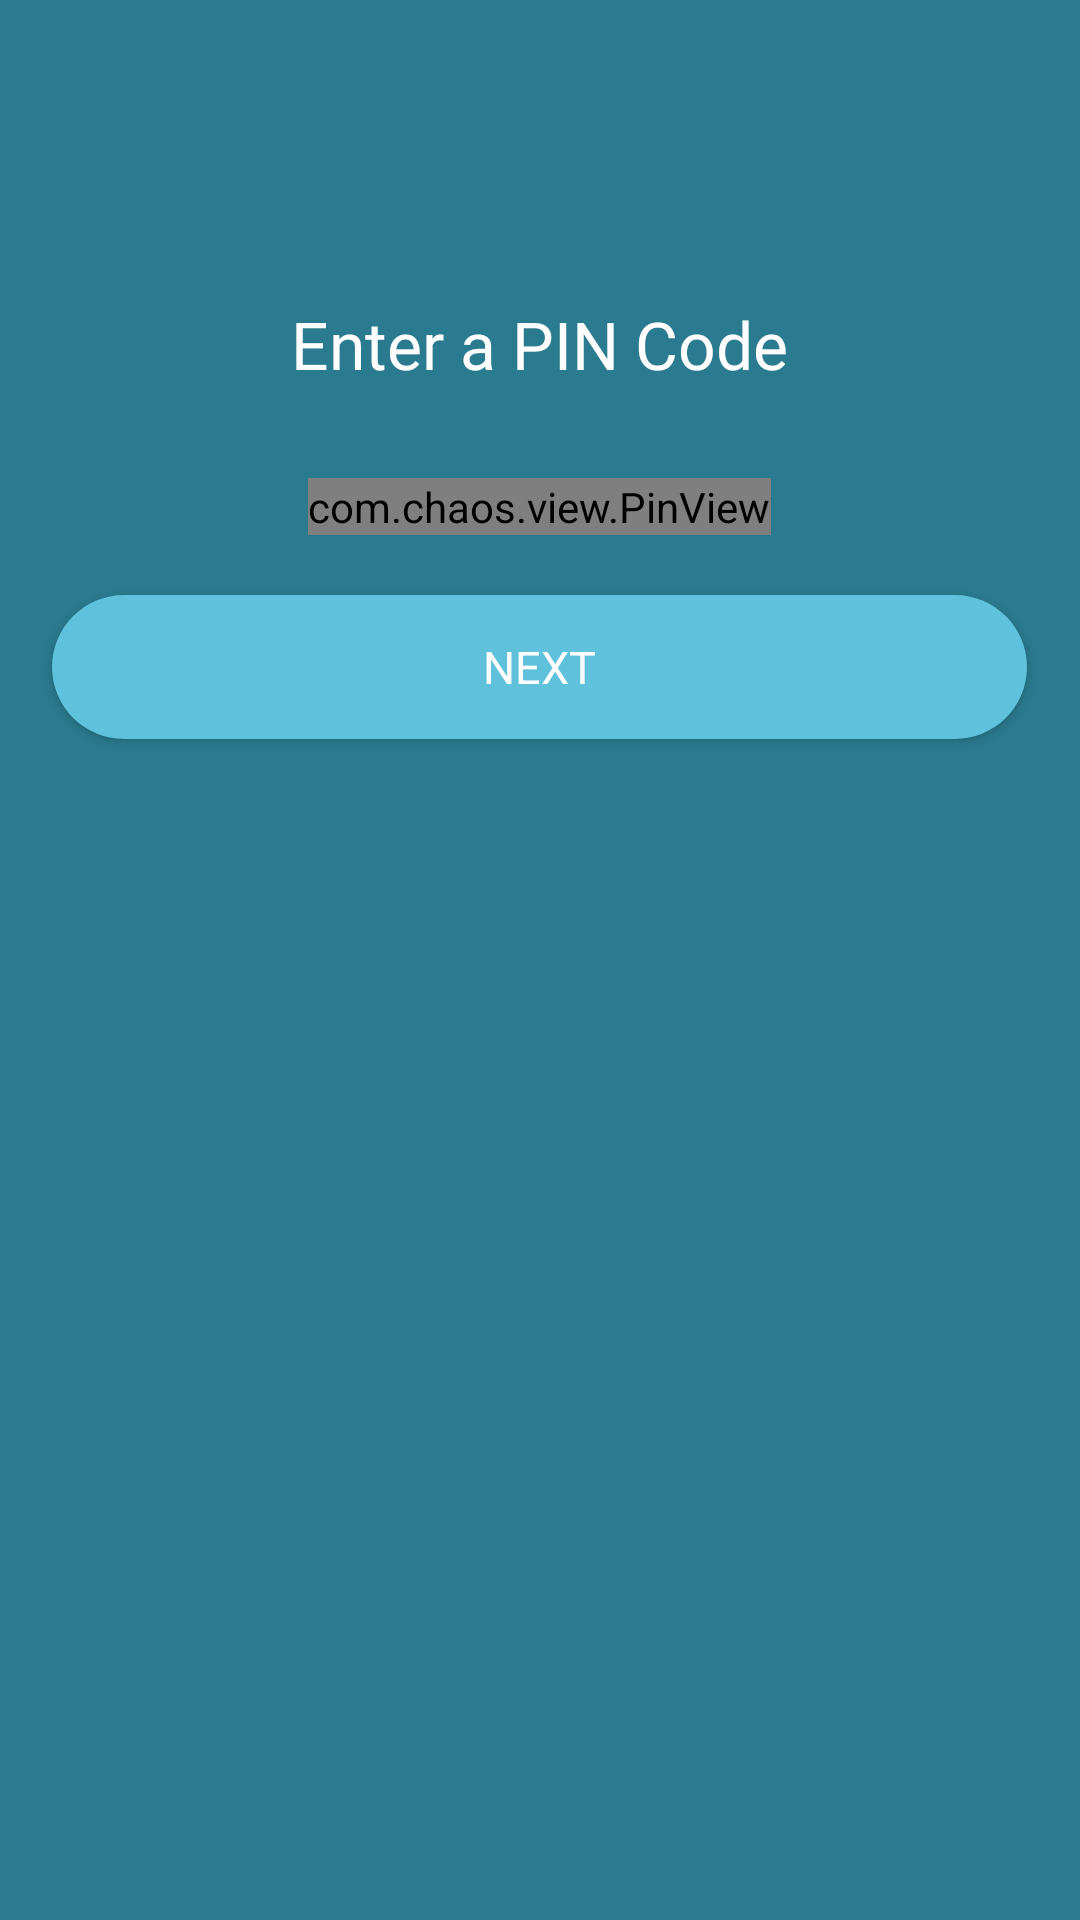

Layout XML and referenced resources for this Android screen:
<!-- AndroidManifest.xml: application theme Theme.SafeTrip -->
<!-- res/layout/activity_sign_up_pin.xml -->
<?xml version="1.0" encoding="utf-8"?>
<RelativeLayout xmlns:android="http://schemas.android.com/apk/res/android"
    xmlns:app="http://schemas.android.com/apk/res-auto"
    xmlns:tools="http://schemas.android.com/tools"
    android:layout_width="match_parent"
    android:layout_height="match_parent"
    android:background="#2a7b90"
    tools:context=".SignUpPin">

    <TextView
        android:id="@+id/textView6"
        android:layout_width="wrap_content"
        android:layout_height="wrap_content"
        android:layout_centerHorizontal="true"
        android:layout_marginTop="100dp"
        android:fontFamily="@font/montserrat_bold"
        android:textColor="@color/white"
        android:textSize="22sp"
        android:text="Enter a PIN Code" />

    <com.chaos.view.PinView
        android:id="@+id/pin_view"
        android:layout_width="wrap_content"
        android:layout_height="wrap_content"
        android:layout_below="@id/textView6"
        android:layout_centerHorizontal="true"
        android:layout_marginTop="30dp"
        android:focusableInTouchMode="true"
        android:fontFamily="@font/montserrat_bold"
        android:inputType="numberPassword"
        android:itemBackground="@color/white"
        android:textColor="@android:color/white"
        android:textSize="25sp"
        app:itemCount="4"
        app:lineColor="@color/white"
        app:viewType="line"
        tools:ignore="SpeakableTextPresentCheck" />

    <Button
        android:id="@+id/pinNext"
        android:layout_width="325dp"
        android:layout_height="wrap_content"
        android:layout_below="@id/pin_view"
        android:layout_centerHorizontal="true"
        android:layout_marginTop="20dp"
        android:background="@drawable/button"
        android:fontFamily="@font/montserrat_bold"
        android:text="NEXT"
        android:textColor="@color/white"
        android:textSize="15sp" />


</RelativeLayout>
<!-- resources referenced by this layout -->
<resources>
  <color name="white">#FFFFFFFF</color>
  <!-- drawable button (drawable) -->
  <?xml version="1.0" encoding="utf-8"?>
  <shape xmlns:android="http://schemas.android.com/apk/res/android">
      <corners android:radius="80dp" />
      <solid android:color="#5fc1db"></solid>
  </shape>
  <style name="Theme.SafeTrip" parent="Theme.MaterialComponents.DayNight.DarkActionBar">
          
          <item name="colorPrimary">@color/purple_500</item>
          <item name="colorPrimaryVariant">@color/purple_700</item>
          <item name="colorOnPrimary">@color/white</item>
          
          <item name="colorSecondary">@color/teal_200</item>
          <item name="colorSecondaryVariant">@color/teal_700</item>
          <item name="colorOnSecondary">@color/black</item>
          
          <item name="android:statusBarColor" tools:targetApi="l">?attr/colorPrimaryVariant</item>
          
      </style>
  <color name="purple_500">#FF6200EE</color>
  <color name="purple_700">#FF3700B3</color>
  <color name="teal_200">#FF03DAC5</color>
  <color name="teal_700">#FF018786</color>
  <color name="black">#FF000000</color>
</resources>
